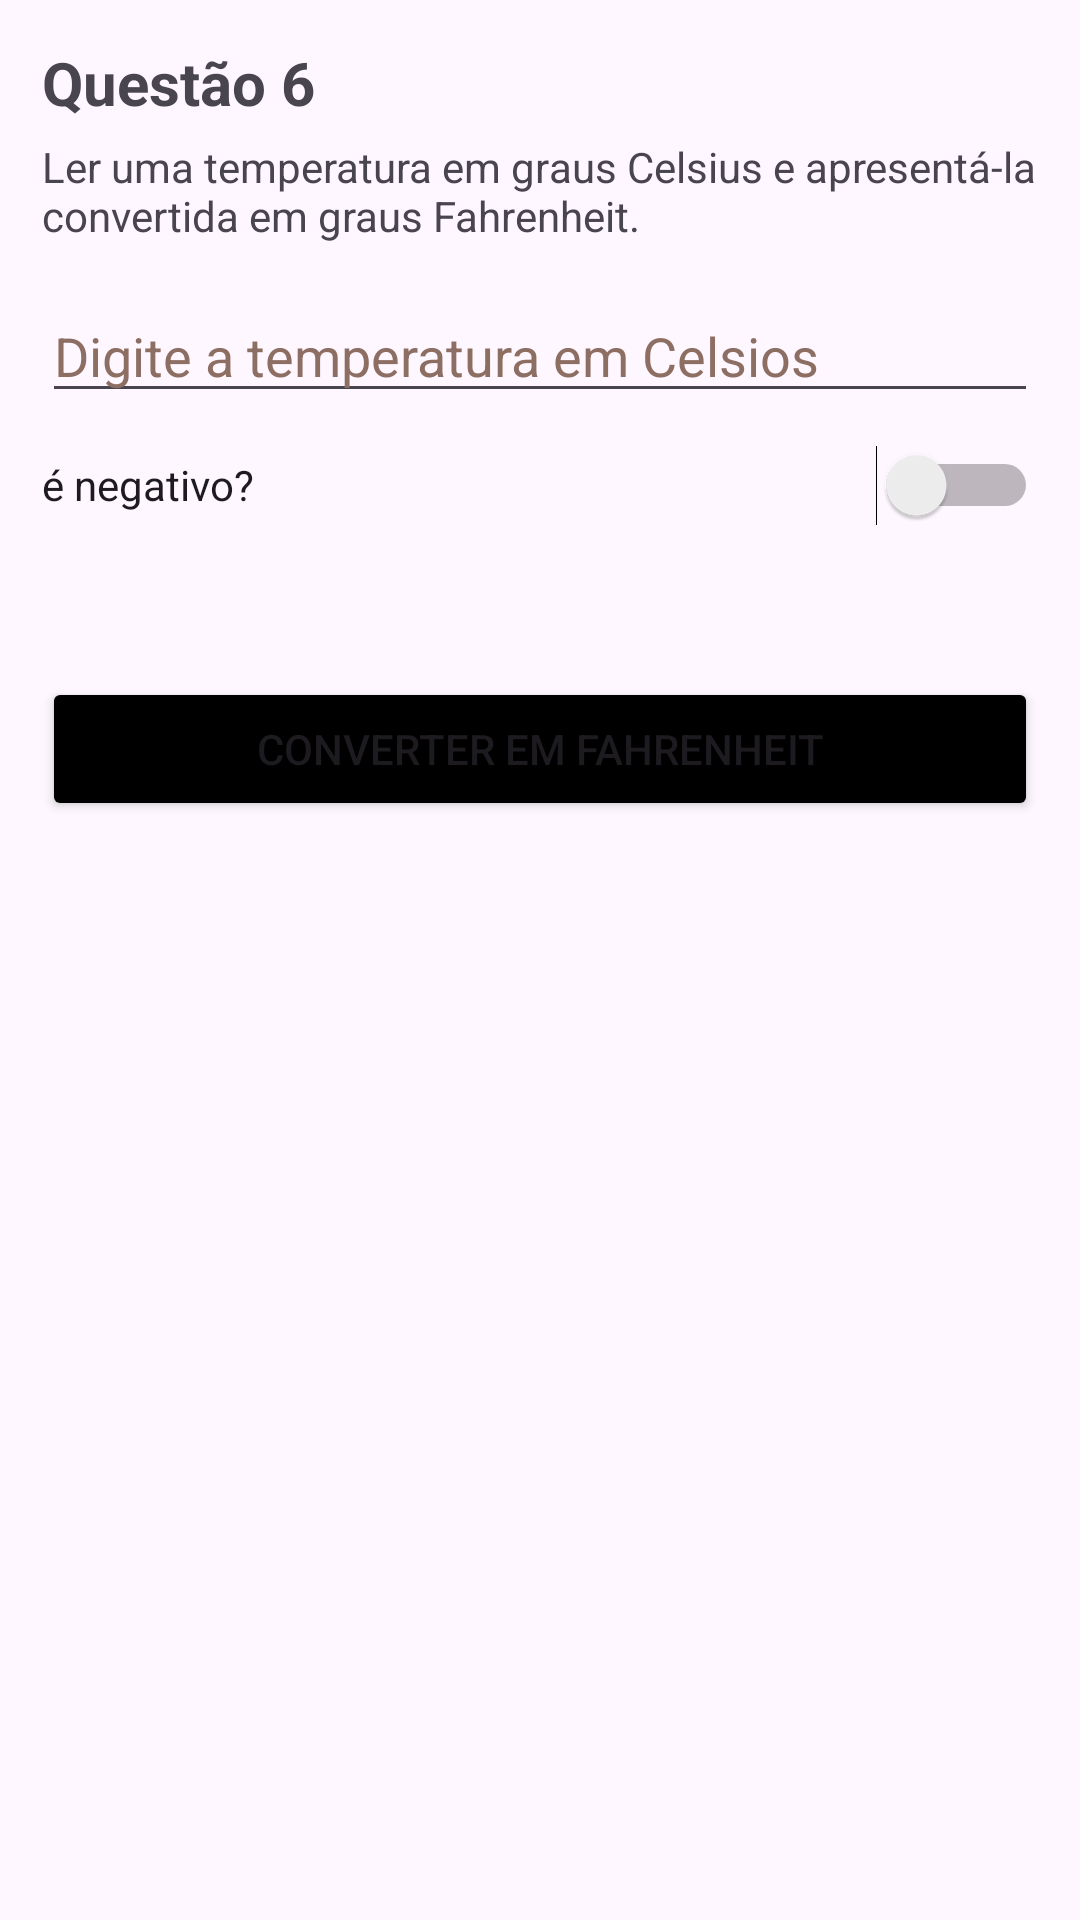

Layout XML and referenced resources for this Android screen:
<!-- AndroidManifest.xml: application theme Theme.List_one -->
<!-- res/layout/activity_convert_temperature_question_six.xml -->
<?xml version="1.0" encoding="utf-8"?>
<LinearLayout xmlns:android="http://schemas.android.com/apk/res/android"
    xmlns:app="http://schemas.android.com/apk/res-auto"
    xmlns:tools="http://schemas.android.com/tools"
    android:layout_width="match_parent"
    android:layout_height="match_parent"
    android:orientation="vertical"
    android:padding="14dp"
    tools:context=".ConvertTemperatureQuestionSix">

    <TextView
        android:id="@+id/title_txt"
        android:layout_width="match_parent"
        android:layout_height="wrap_content"
        android:text="@string/question_6"
        android:textSize="20sp"
        android:textStyle="bold" />

    <TextView
        android:id="@+id/description_txt"
        android:layout_width="match_parent"
        android:layout_height="wrap_content"
        android:paddingVertical="5dp"
        android:text="@string/description_title_txt" />

    <EditText
        android:id="@+id/editTextNumber"
        android:layout_width="match_parent"
        android:layout_height="wrap_content"
        android:ems="10"
        android:inputType="number"
        android:paddingTop="20dp"
        android:hint="@string/edit_txt_title"
        android:minHeight="48dp"
        android:textColorHint="#8D6E63"
        tools:ignore="LabelFor,VisualLintTextFieldSize"
        android:importantForAutofill="no" />

    <Switch
        android:id="@+id/is_negative_switch"
        android:layout_width="match_parent"
        android:layout_height="wrap_content"
        android:minHeight="48dp"
        android:text="@string/negative_value"
        tools:ignore="UseSwitchCompatOrMaterialXml,VisualLintButtonSize" />

    <Space
        android:layout_width="1dp"
        android:layout_height="40dp"/>

    <Button
        android:id="@+id/calc_button"
        android:layout_width="match_parent"
        android:layout_height="wrap_content"
        android:backgroundTint="@color/black"
        android:text="@string/convert_button_title"
        tools:ignore="VisualLintButtonSize" />

    <Space
        android:layout_width="1dp"
        android:layout_height="50dp"/>

    <TextView
        android:id="@+id/result_text"
        android:layout_width="match_parent"
        android:layout_height="wrap_content"
        android:textAlignment="center"
        android:textSize="22sp"
        android:textStyle="bold" />



</LinearLayout>
<!-- resources referenced by this layout -->
<resources>
  <string name="convert_button_title">Converter em Fahrenheit</string>
  <string name="description_title_txt">Ler uma temperatura em graus Celsius e apresentá-la convertida em graus Fahrenheit.</string>
  <string name="edit_txt_title">Digite a temperatura em Celsios</string>
  <string name="negative_value">é negativo?</string>
  <string name="question_6">Questão 6</string>
  <style name="Theme.List_one" parent="Base.Theme.List_one" />
  <style name="Base.Theme.List_one" parent="Theme.Material3.DayNight.NoActionBar">
          
          
      </style>
  <!-- not gathered from this repository: default colours our renderer supplied (Android Studio template values) -->
  <color name="black">#FF000000</color>
</resources>
